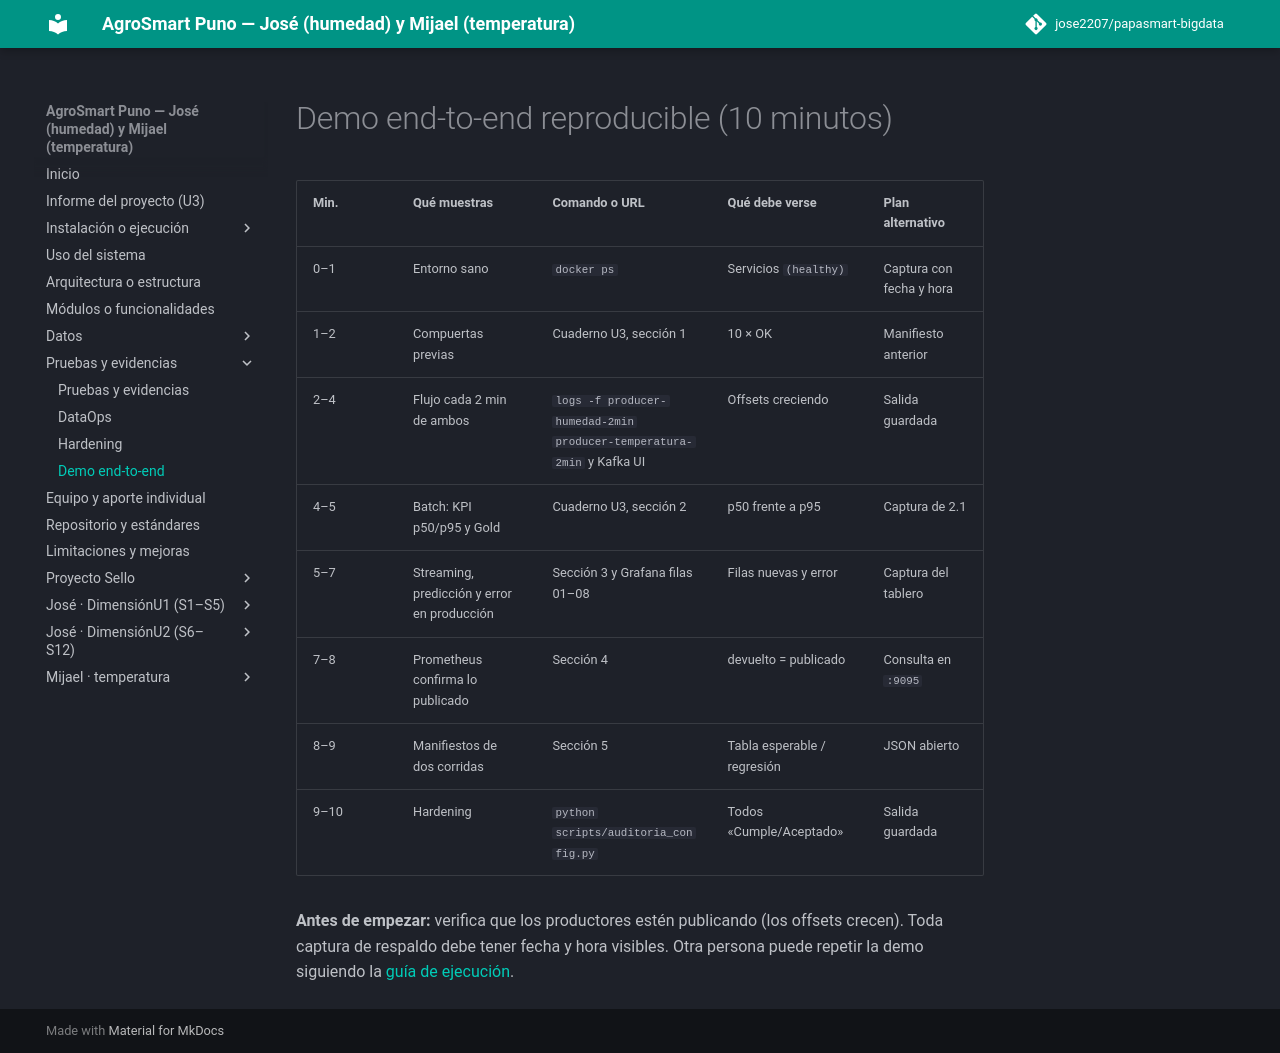

repository: jose2207/papasmart-bigdata · page: demo/index.html · generator: mkdocs

# Demo end-to-end reproducible (10 minutos)

| Min. | Qué muestras | Comando o URL | Qué debe verse | Plan alternativo |
|---|---|---|---|---|
| 0–1 | Entorno sano | `docker ps` | Servicios `(healthy)` | Captura con fecha y hora |
| 1–2 | Compuertas previas | Cuaderno U3, sección 1 | 10 × OK | Manifiesto anterior |
| 2–4 | Flujo cada 2 min de ambos | `logs -f producer-humedad-2min producer-temperatura-2min` y Kafka UI | Offsets creciendo | Salida guardada |
| 4–5 | Batch: KPI p50/p95 y Gold | Cuaderno U3, sección 2 | p50 frente a p95 | Captura de 2.1 |
| 5–7 | Streaming, predicción y error en producción | Sección 3 y Grafana filas 01–08 | Filas nuevas y error | Captura del tablero |
| 7–8 | Prometheus confirma lo publicado | Sección 4 | devuelto = publicado | Consulta en `:9095` |
| 8–9 | Manifiestos de dos corridas | Sección 5 | Tabla esperable / regresión | JSON abierto |
| 9–10 | Hardening | `python scripts/auditoria_config.py` | Todos «Cumple/Aceptado» | Salida guardada |

**Antes de empezar:** verifica que los productores estén publicando (los offsets crecen). Toda captura de respaldo debe tener fecha y hora visibles. Otra persona puede repetir la demo siguiendo la [guía de ejecución](guia-ejecucion.md).
